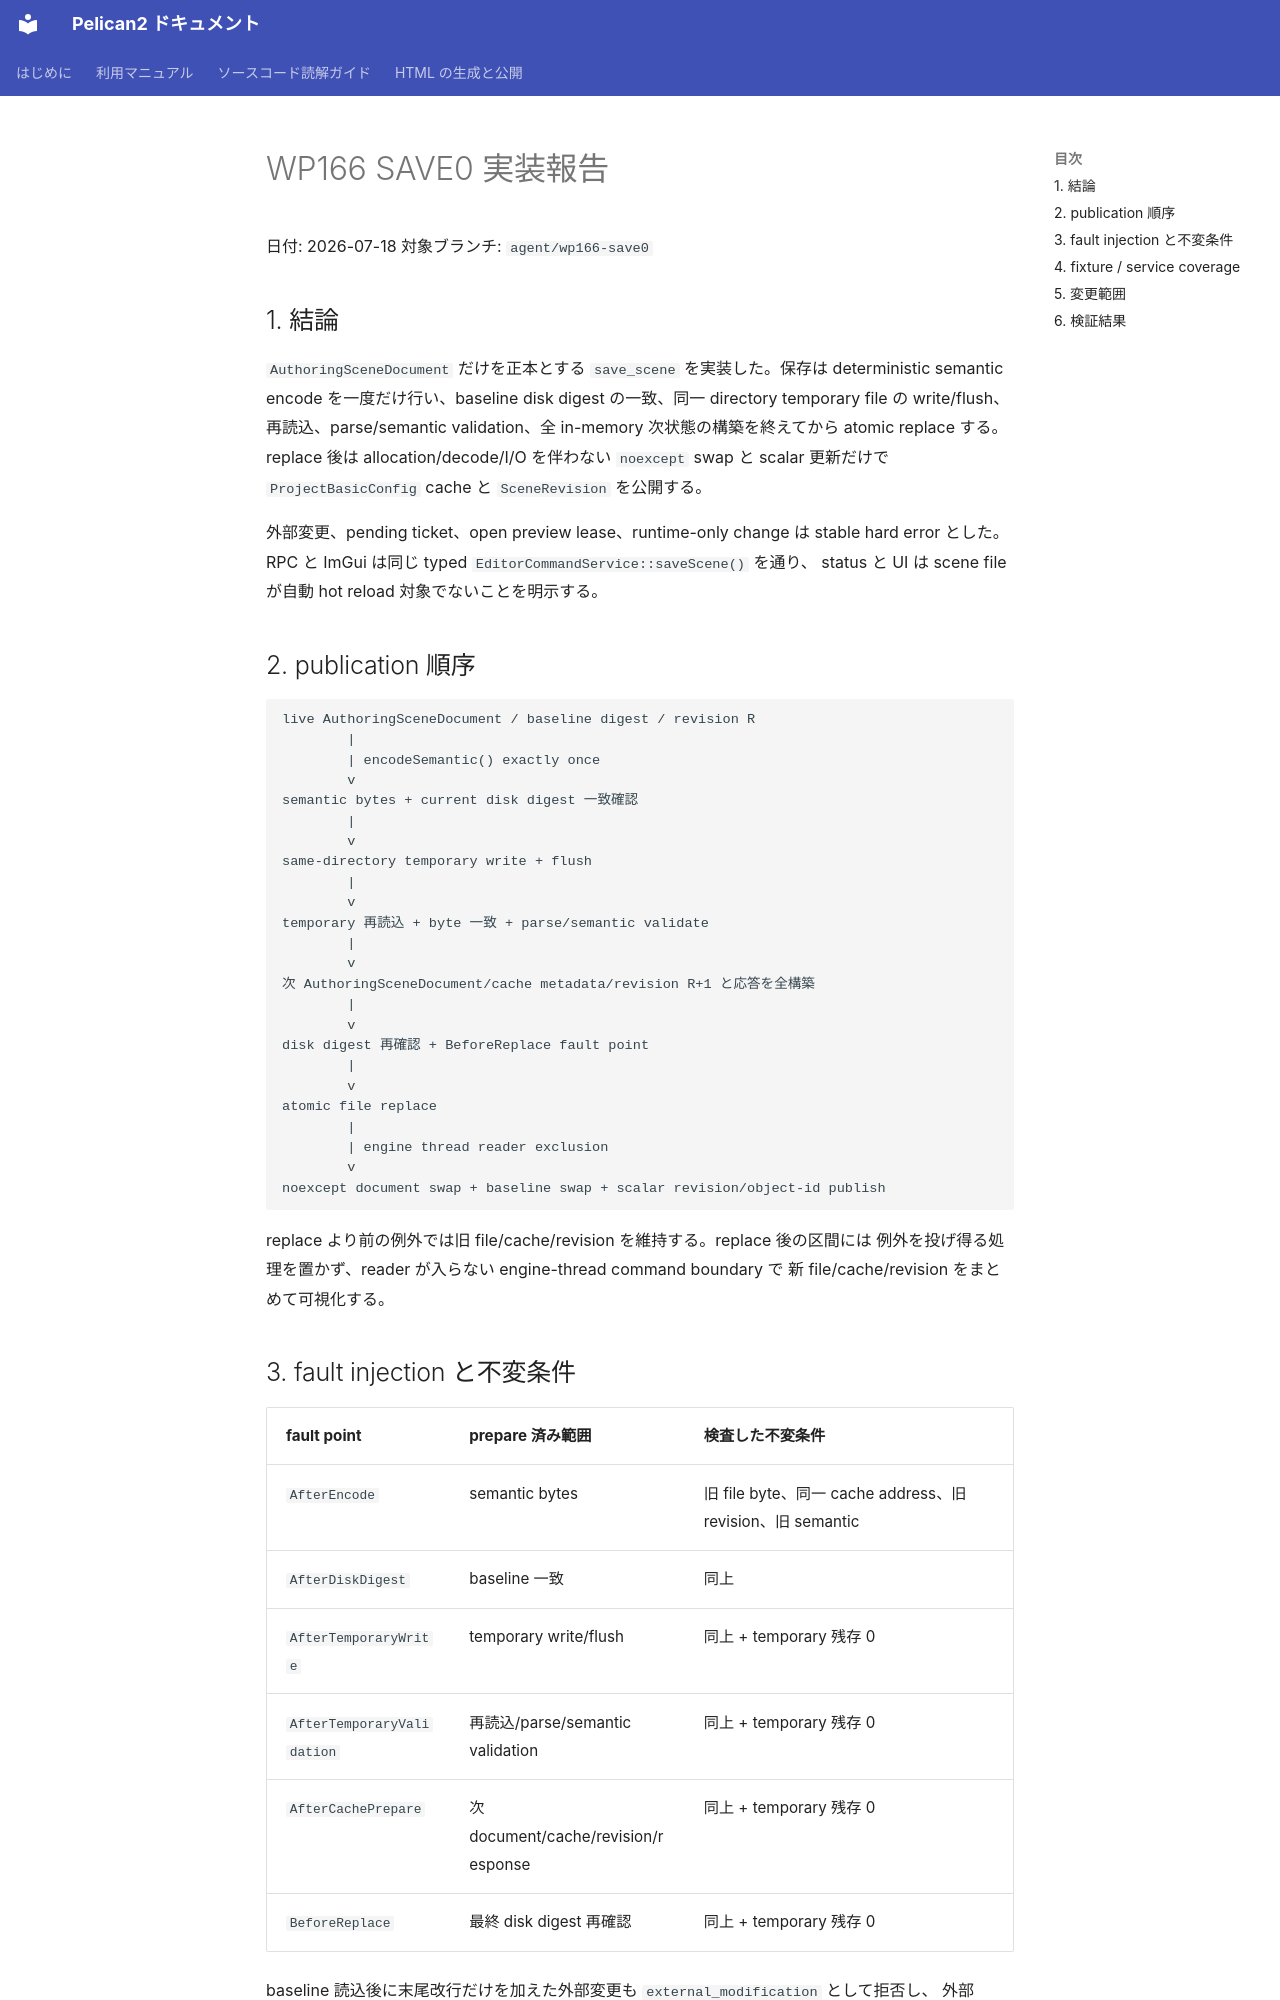

repository: pelican-games/peligraph · page: design_reviews/2026-07-18_wp166_report.html · generator: mkdocs

# WP166 SAVE0 実装報告

日付: 2026-07-18
対象ブランチ: `agent/wp166-save0`

## 1. 結論

`AuthoringSceneDocument` だけを正本とする `save_scene` を実装した。保存は
deterministic semantic encode を一度だけ行い、baseline disk digest の一致、同一
directory temporary file の write/flush、再読込、parse/semantic validation、全
in-memory 次状態の構築を終えてから atomic replace する。replace 後は
allocation/decode/I/O を伴わない `noexcept` swap と scalar 更新だけで
`ProjectBasicConfig` cache と `SceneRevision` を公開する。

外部変更、pending ticket、open preview lease、runtime-only change は stable hard
error とした。RPC と ImGui は同じ typed `EditorCommandService::saveScene()` を通り、
status と UI は scene file が自動 hot reload 対象でないことを明示する。

## 2. publication 順序

```text
live AuthoringSceneDocument / baseline digest / revision R
        |
        | encodeSemantic() exactly once
        v
semantic bytes + current disk digest 一致確認
        |
        v
same-directory temporary write + flush
        |
        v
temporary 再読込 + byte 一致 + parse/semantic validate
        |
        v
次 AuthoringSceneDocument/cache metadata/revision R+1 と応答を全構築
        |
        v
disk digest 再確認 + BeforeReplace fault point
        |
        v
atomic file replace
        |
        | engine thread reader exclusion
        v
noexcept document swap + baseline swap + scalar revision/object-id publish
```

replace より前の例外では旧 file/cache/revision を維持する。replace 後の区間には
例外を投げ得る処理を置かず、reader が入らない engine-thread command boundary で
新 file/cache/revision をまとめて可視化する。

## 3. fault injection と不変条件

| fault point | prepare 済み範囲 | 検査した不変条件 |
|---|---|---|
| `AfterEncode` | semantic bytes | 旧 file byte、同一 cache address、旧 revision、旧 semantic |
| `AfterDiskDigest` | baseline 一致 | 同上 |
| `AfterTemporaryWrite` | temporary write/flush | 同上 + temporary 残存 0 |
| `AfterTemporaryValidation` | 再読込/parse/semantic validation | 同上 + temporary 残存 0 |
| `AfterCachePrepare` | 次 document/cache/revision/response | 同上 + temporary 残存 0 |
| `BeforeReplace` | 最終 disk digest 再確認 | 同上 + temporary 残存 0 |

baseline 読込後に末尾改行だけを加えた外部変更も `external_modification` として拒否し、
外部 byte、cache address、revision、未保存 authoring semantic が完全に不変であることを
固定した。
